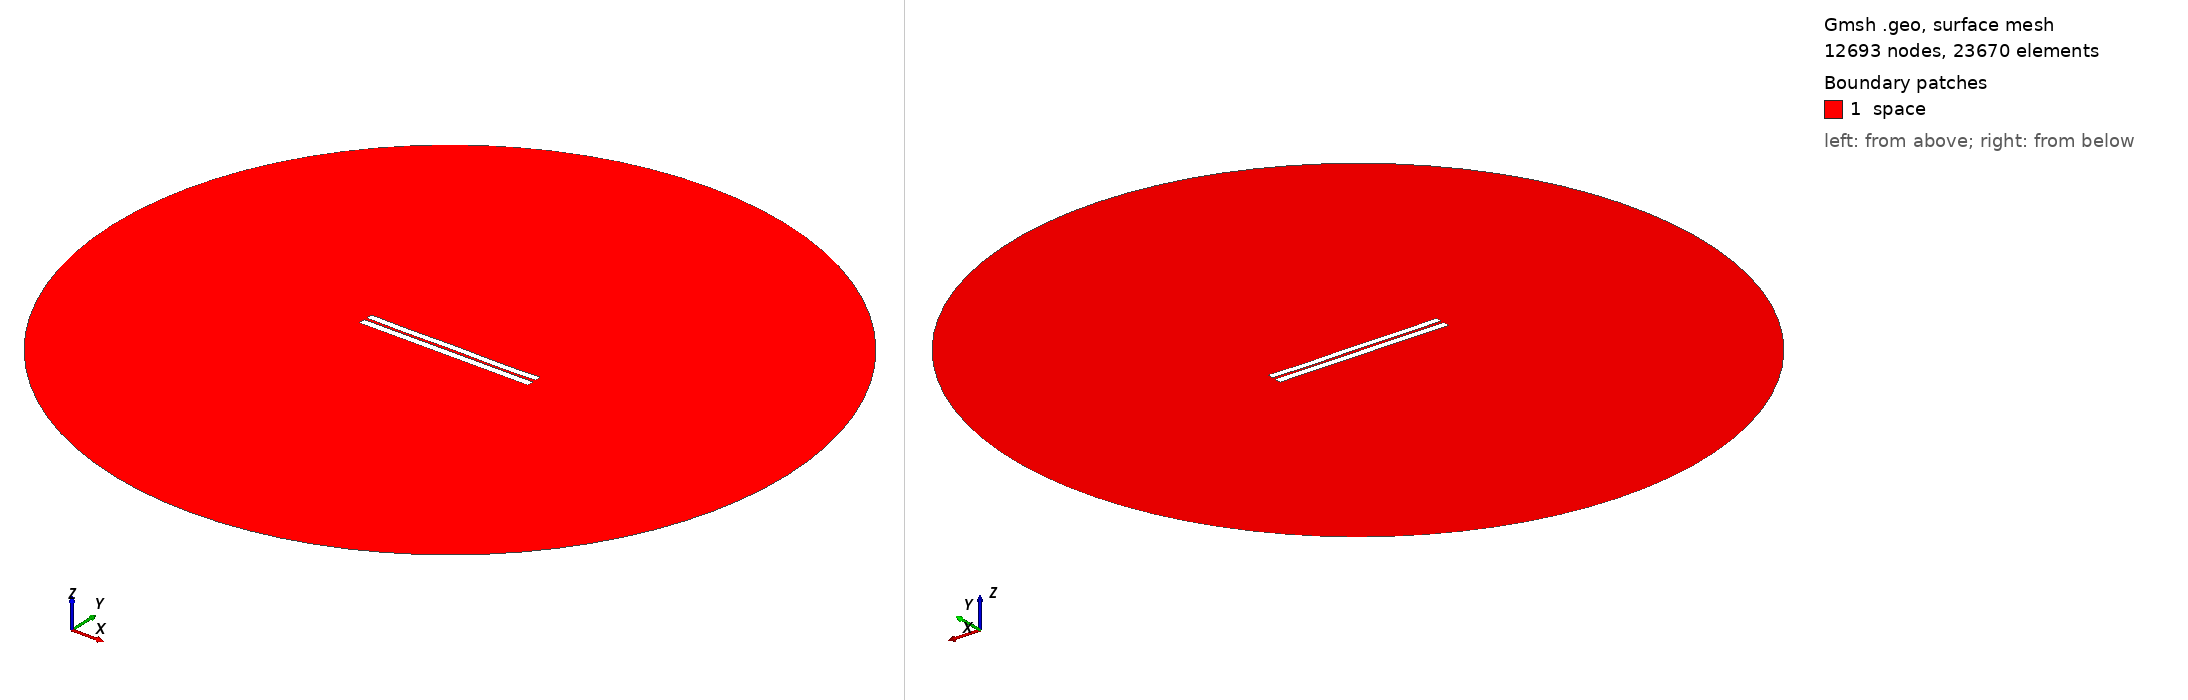

Gmsh geometry script, surface-meshed: 12693 nodes, 23670 surface elements. Boundary patches (legend numbers): 1 space. Left view from above one corner, right view from below the opposite corner. Legend entries are the model's physical surfaces. The drawing asked Gmsh for element sizes between 1% and 20% of the model's largest extent; the script's own settings can give other sizes.

=== 3161.geo (drawn) ===
//---------------------------------------
// Geometry kernel
//---------------------------------------

SetFactory("OpenCASCADE");



//---------------------------------------
// Parameters of the geometry
//---------------------------------------

// Overetch of the upper plate
overetch = 0.125;

// Distance between the plates
distance = 1.5;

// Discretization over the x axis (for the deformation)
nx = 50; 

// Length of the plate
L = 100 - overetch; 

// Number of modes
n = 4; 

// 1st mode coefficient
coeff(1) = -0.15;
beta(1) = 0.596864 * 3.1415926535 / L;

// 2nd mode coefficient
coeff(2) = -0.075;
beta(2) = 1.49418 * 3.1415926535 / L;

// 3rd mode coefficient
coeff(3) = 0.0;
beta(3) = 2.50025 * 3.1415926535 / L;

// 4th mode coefficient
coeff(4) = -0.15;
beta(4) = 3.49999 * 3.1415926535 / L;



//---------------------------------------
// Upper plate (deformed rectangle)
//---------------------------------------

// Coordiantes of the upper plate
xmin = -50;
xmax = 50 - overetch;

// Height of the upper plate
yheight = 4 - 2 * overetch;

// Indexes of the points
UpperID[] = {};
LowerID[] = {};
LeftID[] = {};
RightID[] = {};

// Point index
p = 1;

// Horizontal edges
For i In {1:nx}
    x = xmin + (i-1)*(xmax - xmin)/(nx-1);

    y_bottom = distance / 2 + overetch;
    For j In {1:n}
        C = (Cosh(beta(j)*L) + Cos(beta(j)*L)) / (Sinh(beta(j)*L) + Sin(beta(j)*L));
        y_bottom  = y_bottom + coeff(j) * (Cosh(beta(j)*(x+50)) - Cos(beta(j)*(x+50)) - C * (Sinh(beta(j)*(x+50)) - Sin(beta(j)*(x+50))));
    EndFor

    y_top = y_bottom + yheight;

    Point(p) = {x, y_top, 0, 1.0};
    UpperID[i] = p;
    p = p + 1;

    Point(p) = {x, y_bottom, 0, 1.0};
    LowerID[i] = p;
    p = p + 1;
EndFor

// Create point lists
UpperPts[] = {}; LowerPts[] = {};
For i In {1:nx}
  UpperPts[] += {UpperID[i]};
  LowerPts[] += {LowerID[i]};
EndFor

// Build splines
Spline(1) = {UpperPts[]};
Spline(2) = {LowerPts[]};
Line(3) = {LowerPts[nx-1], UpperPts[nx-1]};
Line(4) = {LowerPts[0], UpperPts[0]};

// Build the plane surface
Curve Loop(1) = {2, 3, -1, -4};
Plane Surface(1) = {1};



//---------------------------------------
// Lower plate (rectangle)
//---------------------------------------

// Vertices
Point(1001) = {-50, -1, 0, 1.0};
Point(1002) = { 50, -1, 0, 1.0};
Point(1003) = { 50,  -5, 0, 1.0};
Point(1004) = {-50,  -5, 0, 1.0};

// Edges
Line(5) = {1001, 1002};
Line(6) = {1002, 1003};
Line(7) = {1003, 1004};
Line(8) = {1004, 1001};

// Plane surface
Line Loop(2) = {5, 6, 7, 8};
Plane Surface(2) = {2}; 



//---------------------------------------
// Outer (fictious) boundary
//---------------------------------------

// Points
Point(1005) = {0, 0, 0};       // Center
Point(1006) = {200, 0, 0};     // Start point
Point(1007) = {0, 200, 0};     // 90 degrees
Point(1008) = {-200, 0, 0};    // 180 degrees
Point(1009) = {0, -200, 0};    // 270 degrees

// Circle arcs (each needs start, center, end)
Circle(9) = {1006, 1005, 1007};
Circle(10) = {1007, 1005, 1008};
Circle(11) = {1008, 1005, 1009};
Circle(12) = {1009, 1005, 1006};

// Plane surface for the entire domain
Curve Loop(3) = {9, 10, 11, 12};
Surface(3) = {3};

// Subtract the plates from the whole domain to obtain the actual domain where we want to solve the equations
BooleanDifference{ Surface{3}; Delete; }{ Surface{1}; Surface{2}; Delete; }




//---------------------------------------
// Transfinite Lines/Curves
//---------------------------------------

// Set the number of points on the boundaries
r = 7;

// Plates
Transfinite Curve {1, 2} = 50*r Using Progression 1;
Transfinite Curve {3, 4} = 2*r Using Progression 1;
Transfinite Line {5, 7} = 50*r Using Progression 1;
Transfinite Line {6, 8} = 2*r Using Progression 1;

// Outer boundary
Transfinite Line {9, 10, 11, 12} = 20 Using Progression 1;



//---------------------------------------
// Physical groups
//---------------------------------------                

// Physical curves (boundaries)
Physical Line("force_segment", 10) = {2};
Physical Line("upper_plate", 11) = {1, 3, 4};
Physical Line("lower_plate", 12) = {5, 6, 7, 8};
Physical Line("boundary", 20) = {9, 10, 11, 12};

// Physical Surfaces
Physical Surface("space", 30) = {3};



//---------------------------------------
// 6. Generate the Mesh
//---------------------------------------

// 2D mesh generation
Mesh 2;
